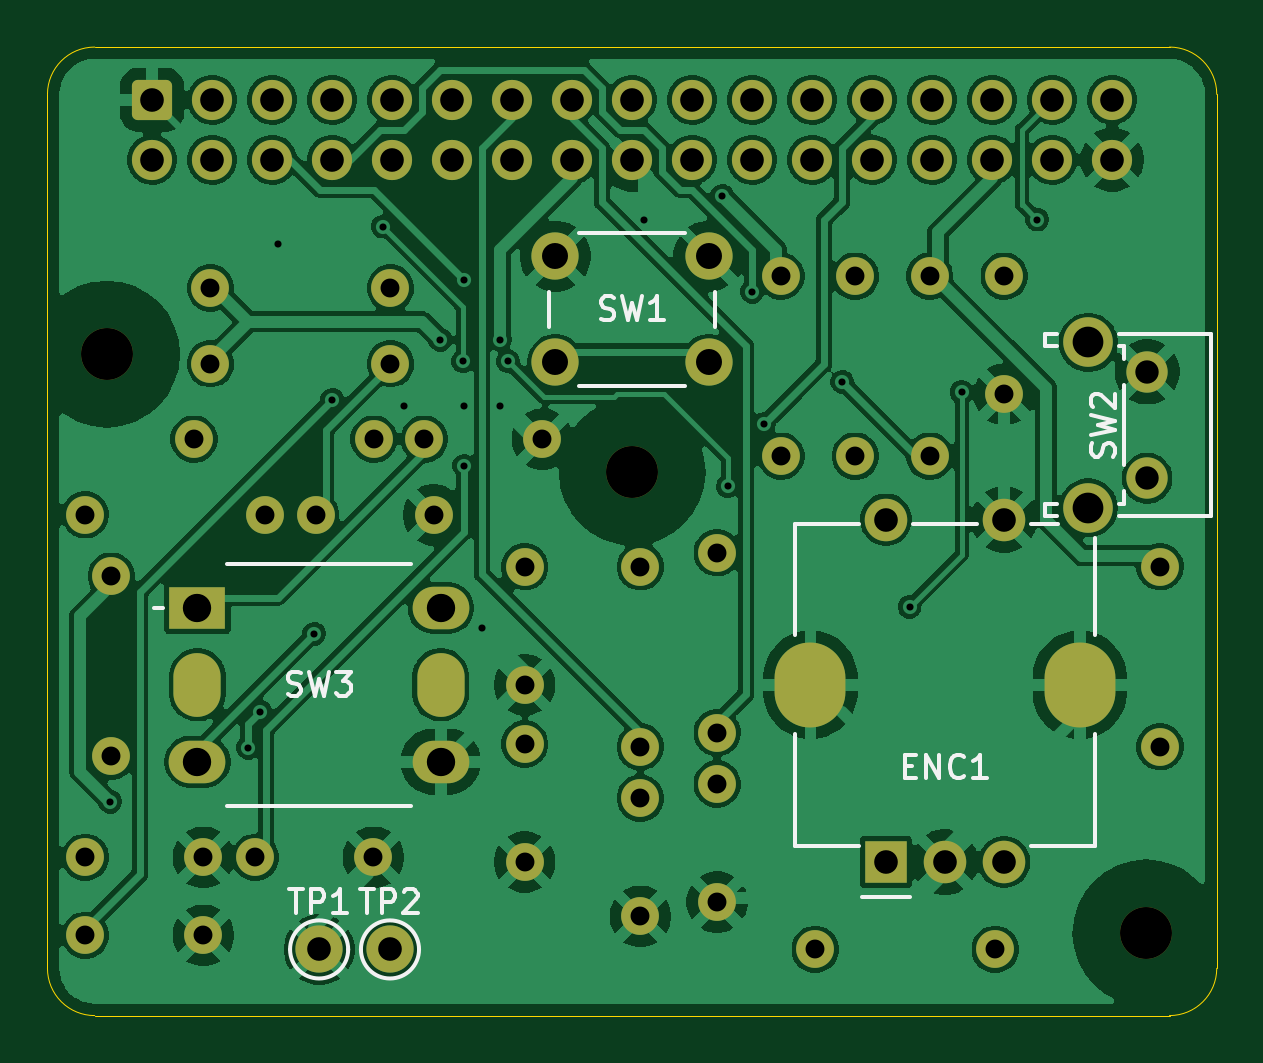
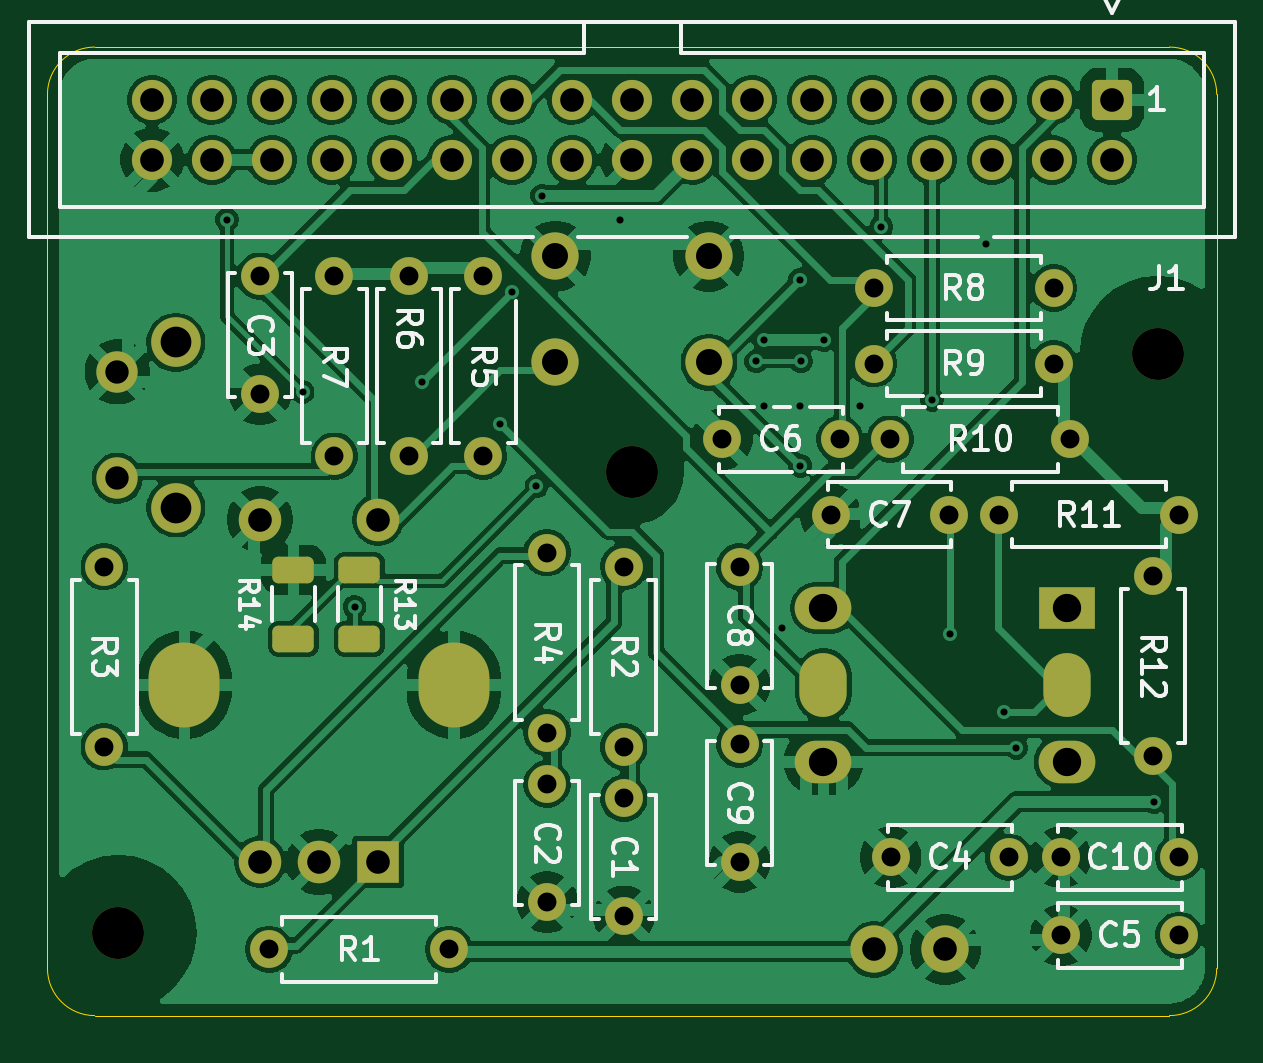
Circuit board: 9 layer files. Board 49.5 x 41.0 mm.
- bottom_copper: control-B_Cu.gbl (156772 bytes)
- bottom_mask: control-B_Mask.gbs (5026 bytes)
- bottom_silk: control-B_Silkscreen.gbo (46341 bytes)
- outline: control-Edge_Cuts.gm1 (981 bytes)
- top_copper: control-F_Cu.gtl (175997 bytes)
- top_mask: control-F_Mask.gts (4770 bytes)
- top_silk: control-F_Silkscreen.gto (14977 bytes)
- drill: control-NPTH.drl (368 bytes)
- drill: control-PTH.drl (2695 bytes)

=== bottom_copper: control-B_Cu.gbl (156772 bytes, source omitted) ===
=== bottom_mask: control-B_Mask.gbs ===
%TF.GenerationSoftware,KiCad,Pcbnew,10.0.7*%
%TF.CreationDate,2026-11-17T15:36:50-07:00*%
%TF.ProjectId,control,636f6e74-726f-46c2-9e6b-696361645f70,B*%
%TF.SameCoordinates,Original*%
%TF.FileFunction,Soldermask,Bot*%
%TF.FilePolarity,Negative*%
%FSLAX46Y46*%
G04 Gerber Fmt 4.6, Leading zero omitted, Abs format (unit mm)*
G04 Created by KiCad (PCBNEW 10.0.7) date 2026-11-17 15:36:50*
%MOMM*%
%LPD*%
G01*
G04 APERTURE LIST*
G04 Aperture macros list*
%AMRoundRect*
0 Rectangle with rounded corners*
0 $1 Rounding radius*
0 $2 $3 $4 $5 $6 $7 $8 $9 X,Y pos of 4 corners*
0 Add a 4 corners polygon primitive as box body*
4,1,4,$2,$3,$4,$5,$6,$7,$8,$9,$2,$3,0*
0 Add four circle primitives for the rounded corners*
1,1,$1+$1,$2,$3*
1,1,$1+$1,$4,$5*
1,1,$1+$1,$6,$7*
1,1,$1+$1,$8,$9*
0 Add four rect primitives between the rounded corners*
20,1,$1+$1,$2,$3,$4,$5,0*
20,1,$1+$1,$4,$5,$6,$7,0*
20,1,$1+$1,$6,$7,$8,$9,0*
20,1,$1+$1,$8,$9,$2,$3,0*%
G04 Aperture macros list end*
%ADD10R,2.400000X1.800000*%
%ADD11O,2.000000X2.700000*%
%ADD12O,2.400000X1.800000*%
%ADD13C,2.000000*%
%ADD14C,2.100000*%
%ADD15C,1.750000*%
%ADD16C,2.200000*%
%ADD17R,1.800000X1.800000*%
%ADD18C,1.800000*%
%ADD19O,3.000000X3.600000*%
%ADD20C,1.600000*%
%ADD21O,1.600000X1.600000*%
%ADD22RoundRect,0.250000X0.625000X-0.312500X0.625000X0.312500X-0.625000X0.312500X-0.625000X-0.312500X0*%
%ADD23RoundRect,0.250000X-0.600000X0.600000X-0.600000X-0.600000X0.600000X-0.600000X0.600000X0.600000X0*%
%ADD24C,1.700000*%
G04 APERTURE END LIST*
D10*
%TO.C,SW3*%
X99850000Y-90750000D03*
D11*
X99850000Y-94000000D03*
D12*
X99850000Y-97250000D03*
X110150000Y-97250000D03*
D11*
X110150000Y-94000000D03*
D12*
X110150000Y-90750000D03*
%TD*%
D13*
%TO.C,SW1*%
X115000000Y-75850000D03*
X121500000Y-75850000D03*
X115000000Y-80350000D03*
X121500000Y-80350000D03*
%TD*%
D14*
%TO.C,SW2*%
X137560000Y-79500000D03*
X137560000Y-86510000D03*
D15*
X140050000Y-80750000D03*
X140050000Y-85250000D03*
%TD*%
D16*
%TO.C,H1*%
X96000000Y-80000000D03*
%TD*%
%TO.C,H2*%
X140000000Y-104500000D03*
%TD*%
%TO.C,H3*%
X118250000Y-85000000D03*
%TD*%
D17*
%TO.C,ENC1*%
X129000000Y-101500000D03*
D18*
X134000000Y-101500000D03*
X131500000Y-101500000D03*
D19*
X125800000Y-94000000D03*
X137200000Y-94000000D03*
D18*
X129000000Y-87000000D03*
X134000000Y-87000000D03*
%TD*%
D13*
%TO.C,TP2*%
X108000000Y-105200000D03*
%TD*%
%TO.C,TP1*%
X105000000Y-105200000D03*
%TD*%
D20*
%TO.C,R12*%
X96200000Y-89400000D03*
D21*
X96200000Y-97020000D03*
%TD*%
D20*
%TO.C,R2*%
X118600000Y-89000000D03*
D21*
X118600000Y-96620000D03*
%TD*%
D20*
%TO.C,C2*%
X121850000Y-98200000D03*
X121850000Y-103200000D03*
%TD*%
D22*
%TO.C,R13*%
X129789999Y-92052500D03*
X129789999Y-89127500D03*
%TD*%
D20*
%TO.C,C10*%
X95100000Y-101300000D03*
X100100000Y-101300000D03*
%TD*%
%TO.C,C9*%
X113700000Y-96500000D03*
X113700000Y-101500000D03*
%TD*%
%TO.C,R7*%
X130850000Y-76700000D03*
D21*
X130850000Y-84320000D03*
%TD*%
D20*
%TO.C,R1*%
X126000000Y-105200000D03*
D21*
X133620000Y-105200000D03*
%TD*%
D20*
%TO.C,R11*%
X95100000Y-86800000D03*
D21*
X102720000Y-86800000D03*
%TD*%
D20*
%TO.C,C3*%
X134000000Y-76700000D03*
X134000000Y-81700000D03*
%TD*%
%TO.C,R8*%
X100400000Y-77200000D03*
D21*
X108020000Y-77200000D03*
%TD*%
D23*
%TO.C,J1*%
X97930000Y-69230000D03*
D24*
X97930000Y-71770000D03*
X100470000Y-69230000D03*
X100470000Y-71770000D03*
X103010000Y-69230000D03*
X103010000Y-71770000D03*
X105550000Y-69230000D03*
X105550000Y-71770000D03*
X108090000Y-69230000D03*
X108090000Y-71770000D03*
X110630000Y-69230000D03*
X110630000Y-71770000D03*
X113170000Y-69230000D03*
X113170000Y-71770000D03*
X115710000Y-69230000D03*
X115710000Y-71770000D03*
X118250000Y-69230000D03*
X118250000Y-71770000D03*
X120790000Y-69230000D03*
X120790000Y-71770000D03*
X123330000Y-69230000D03*
X123330000Y-71770000D03*
X125870000Y-69230000D03*
X125870000Y-71770000D03*
X128410000Y-69230000D03*
X128410000Y-71770000D03*
X130950000Y-69230000D03*
X130950000Y-71770000D03*
X133490000Y-69230000D03*
X133490000Y-71770000D03*
X136030000Y-69230000D03*
X136030000Y-71770000D03*
X138570000Y-69230000D03*
X138570000Y-71770000D03*
%TD*%
D20*
%TO.C,R9*%
X100400000Y-80400000D03*
D21*
X108020000Y-80400000D03*
%TD*%
D22*
%TO.C,R14*%
X132584000Y-92052500D03*
X132584000Y-89127500D03*
%TD*%
D20*
%TO.C,C5*%
X95100000Y-104600000D03*
X100100000Y-104600000D03*
%TD*%
%TO.C,R6*%
X127700000Y-76700000D03*
D21*
X127700000Y-84320000D03*
%TD*%
D20*
%TO.C,C1*%
X118600000Y-98800000D03*
X118600000Y-103800000D03*
%TD*%
%TO.C,C8*%
X113700000Y-89000000D03*
X113700000Y-94000000D03*
%TD*%
%TO.C,C7*%
X104850000Y-86800000D03*
X109850000Y-86800000D03*
%TD*%
%TO.C,R10*%
X99700000Y-83600000D03*
D21*
X107320000Y-83600000D03*
%TD*%
D20*
%TO.C,C4*%
X102300000Y-101300000D03*
X107300000Y-101300000D03*
%TD*%
%TO.C,R3*%
X140600000Y-89000000D03*
D21*
X140600000Y-96620000D03*
%TD*%
D20*
%TO.C,R5*%
X124550000Y-76700000D03*
D21*
X124550000Y-84320000D03*
%TD*%
D20*
%TO.C,R4*%
X121850000Y-88400000D03*
D21*
X121850000Y-96020000D03*
%TD*%
D20*
%TO.C,C6*%
X109450000Y-83600000D03*
X114450000Y-83600000D03*
%TD*%
M02*

=== bottom_silk: control-B_Silkscreen.gbo (46341 bytes, source omitted) ===
=== outline: control-Edge_Cuts.gm1 ===
%TF.GenerationSoftware,KiCad,Pcbnew,10.0.7*%
%TF.CreationDate,2026-11-17T15:36:50-07:00*%
%TF.ProjectId,control,636f6e74-726f-46c2-9e6b-696361645f70,B*%
%TF.SameCoordinates,Original*%
%TF.FileFunction,Profile,NP*%
%FSLAX46Y46*%
G04 Gerber Fmt 4.6, Leading zero omitted, Abs format (unit mm)*
G04 Created by KiCad (PCBNEW 10.0.7) date 2026-11-17 15:36:50*
%MOMM*%
%LPD*%
G01*
G04 APERTURE LIST*
%TA.AperFunction,Profile*%
%ADD10C,0.050000*%
%TD*%
G04 APERTURE END LIST*
D10*
X93500000Y-69000000D02*
G75*
G02*
X95500000Y-67000000I2000000J0D01*
G01*
X93500000Y-106000000D02*
X93500000Y-69000000D01*
X95500000Y-67000000D02*
X141000000Y-67000000D01*
X95500000Y-108000000D02*
G75*
G02*
X93500000Y-106000000I0J2000000D01*
G01*
X141000000Y-67000000D02*
G75*
G02*
X143000000Y-69000000I0J-2000000D01*
G01*
X141000000Y-108000000D02*
X95500000Y-108000000D01*
X143000000Y-69000000D02*
X143000000Y-106000000D01*
X143000000Y-106000000D02*
G75*
G02*
X141000000Y-108000000I-2000000J0D01*
G01*
M02*

=== top_copper: control-F_Cu.gtl (175997 bytes, source omitted) ===
=== top_mask: control-F_Mask.gts ===
%TF.GenerationSoftware,KiCad,Pcbnew,10.0.7*%
%TF.CreationDate,2026-11-17T15:36:50-07:00*%
%TF.ProjectId,control,636f6e74-726f-46c2-9e6b-696361645f70,B*%
%TF.SameCoordinates,Original*%
%TF.FileFunction,Soldermask,Top*%
%TF.FilePolarity,Negative*%
%FSLAX46Y46*%
G04 Gerber Fmt 4.6, Leading zero omitted, Abs format (unit mm)*
G04 Created by KiCad (PCBNEW 10.0.7) date 2026-11-17 15:36:50*
%MOMM*%
%LPD*%
G01*
G04 APERTURE LIST*
G04 Aperture macros list*
%AMRoundRect*
0 Rectangle with rounded corners*
0 $1 Rounding radius*
0 $2 $3 $4 $5 $6 $7 $8 $9 X,Y pos of 4 corners*
0 Add a 4 corners polygon primitive as box body*
4,1,4,$2,$3,$4,$5,$6,$7,$8,$9,$2,$3,0*
0 Add four circle primitives for the rounded corners*
1,1,$1+$1,$2,$3*
1,1,$1+$1,$4,$5*
1,1,$1+$1,$6,$7*
1,1,$1+$1,$8,$9*
0 Add four rect primitives between the rounded corners*
20,1,$1+$1,$2,$3,$4,$5,0*
20,1,$1+$1,$4,$5,$6,$7,0*
20,1,$1+$1,$6,$7,$8,$9,0*
20,1,$1+$1,$8,$9,$2,$3,0*%
G04 Aperture macros list end*
%ADD10R,2.400000X1.800000*%
%ADD11O,2.000000X2.700000*%
%ADD12O,2.400000X1.800000*%
%ADD13C,2.000000*%
%ADD14C,2.100000*%
%ADD15C,1.750000*%
%ADD16C,2.200000*%
%ADD17R,1.800000X1.800000*%
%ADD18C,1.800000*%
%ADD19O,3.000000X3.600000*%
%ADD20C,1.600000*%
%ADD21O,1.600000X1.600000*%
%ADD22RoundRect,0.250000X-0.600000X0.600000X-0.600000X-0.600000X0.600000X-0.600000X0.600000X0.600000X0*%
%ADD23C,1.700000*%
G04 APERTURE END LIST*
D10*
%TO.C,SW3*%
X99850000Y-90750000D03*
D11*
X99850000Y-94000000D03*
D12*
X99850000Y-97250000D03*
X110150000Y-97250000D03*
D11*
X110150000Y-94000000D03*
D12*
X110150000Y-90750000D03*
%TD*%
D13*
%TO.C,SW1*%
X115000000Y-75850000D03*
X121500000Y-75850000D03*
X115000000Y-80350000D03*
X121500000Y-80350000D03*
%TD*%
D14*
%TO.C,SW2*%
X137560000Y-79500000D03*
X137560000Y-86510000D03*
D15*
X140050000Y-80750000D03*
X140050000Y-85250000D03*
%TD*%
D16*
%TO.C,H1*%
X96000000Y-80000000D03*
%TD*%
%TO.C,H2*%
X140000000Y-104500000D03*
%TD*%
%TO.C,H3*%
X118250000Y-85000000D03*
%TD*%
D17*
%TO.C,ENC1*%
X129000000Y-101500000D03*
D18*
X134000000Y-101500000D03*
X131500000Y-101500000D03*
D19*
X125800000Y-94000000D03*
X137200000Y-94000000D03*
D18*
X129000000Y-87000000D03*
X134000000Y-87000000D03*
%TD*%
D13*
%TO.C,TP2*%
X108000000Y-105200000D03*
%TD*%
%TO.C,TP1*%
X105000000Y-105200000D03*
%TD*%
D20*
%TO.C,R12*%
X96200000Y-89400000D03*
D21*
X96200000Y-97020000D03*
%TD*%
D20*
%TO.C,R2*%
X118600000Y-89000000D03*
D21*
X118600000Y-96620000D03*
%TD*%
D20*
%TO.C,C2*%
X121850000Y-98200000D03*
X121850000Y-103200000D03*
%TD*%
%TO.C,C10*%
X95100000Y-101300000D03*
X100100000Y-101300000D03*
%TD*%
%TO.C,C9*%
X113700000Y-96500000D03*
X113700000Y-101500000D03*
%TD*%
%TO.C,R7*%
X130850000Y-76700000D03*
D21*
X130850000Y-84320000D03*
%TD*%
D20*
%TO.C,R1*%
X126000000Y-105200000D03*
D21*
X133620000Y-105200000D03*
%TD*%
D20*
%TO.C,R11*%
X95100000Y-86800000D03*
D21*
X102720000Y-86800000D03*
%TD*%
D20*
%TO.C,C3*%
X134000000Y-76700000D03*
X134000000Y-81700000D03*
%TD*%
%TO.C,R8*%
X100400000Y-77200000D03*
D21*
X108020000Y-77200000D03*
%TD*%
D22*
%TO.C,J1*%
X97930000Y-69230000D03*
D23*
X97930000Y-71770000D03*
X100470000Y-69230000D03*
X100470000Y-71770000D03*
X103010000Y-69230000D03*
X103010000Y-71770000D03*
X105550000Y-69230000D03*
X105550000Y-71770000D03*
X108090000Y-69230000D03*
X108090000Y-71770000D03*
X110630000Y-69230000D03*
X110630000Y-71770000D03*
X113170000Y-69230000D03*
X113170000Y-71770000D03*
X115710000Y-69230000D03*
X115710000Y-71770000D03*
X118250000Y-69230000D03*
X118250000Y-71770000D03*
X120790000Y-69230000D03*
X120790000Y-71770000D03*
X123330000Y-69230000D03*
X123330000Y-71770000D03*
X125870000Y-69230000D03*
X125870000Y-71770000D03*
X128410000Y-69230000D03*
X128410000Y-71770000D03*
X130950000Y-69230000D03*
X130950000Y-71770000D03*
X133490000Y-69230000D03*
X133490000Y-71770000D03*
X136030000Y-69230000D03*
X136030000Y-71770000D03*
X138570000Y-69230000D03*
X138570000Y-71770000D03*
%TD*%
D20*
%TO.C,R9*%
X100400000Y-80400000D03*
D21*
X108020000Y-80400000D03*
%TD*%
D20*
%TO.C,C5*%
X95100000Y-104600000D03*
X100100000Y-104600000D03*
%TD*%
%TO.C,R6*%
X127700000Y-76700000D03*
D21*
X127700000Y-84320000D03*
%TD*%
D20*
%TO.C,C1*%
X118600000Y-98800000D03*
X118600000Y-103800000D03*
%TD*%
%TO.C,C8*%
X113700000Y-89000000D03*
X113700000Y-94000000D03*
%TD*%
%TO.C,C7*%
X104850000Y-86800000D03*
X109850000Y-86800000D03*
%TD*%
%TO.C,R10*%
X99700000Y-83600000D03*
D21*
X107320000Y-83600000D03*
%TD*%
D20*
%TO.C,C4*%
X102300000Y-101300000D03*
X107300000Y-101300000D03*
%TD*%
%TO.C,R3*%
X140600000Y-89000000D03*
D21*
X140600000Y-96620000D03*
%TD*%
D20*
%TO.C,R5*%
X124550000Y-76700000D03*
D21*
X124550000Y-84320000D03*
%TD*%
D20*
%TO.C,R4*%
X121850000Y-88400000D03*
D21*
X121850000Y-96020000D03*
%TD*%
D20*
%TO.C,C6*%
X109450000Y-83600000D03*
X114450000Y-83600000D03*
%TD*%
M02*

=== top_silk: control-F_Silkscreen.gto (14977 bytes, source omitted) ===
=== drill: control-NPTH.drl ===
M48
; DRILL file KiCad 10.0.7 date 2026-11-17T15:36:50
; FORMAT={-:-/ absolute / metric / decimal}
; #@! TF.CreationDate,2026-11-17T15:36:50-07:00
; #@! TF.GenerationSoftware,Kicad,Pcbnew,10.0.7
; #@! TF.FileFunction,NonPlated,1,2,NPTH
FMAT,2
METRIC
; #@! TA.AperFunction,NonPlated,NPTH,ComponentDrill
T1C2.200
%
G90
G05
T1
X96.0Y-80.0
X118.25Y-85.0
X140.0Y-104.5
M30

=== drill: control-PTH.drl ===
M48
; DRILL file KiCad 10.0.7 date 2026-11-17T15:36:50
; FORMAT={-:-/ absolute / metric / decimal}
; #@! TF.CreationDate,2026-11-17T15:36:50-07:00
; #@! TF.GenerationSoftware,Kicad,Pcbnew,10.0.7
; #@! TF.FileFunction,Plated,1,2,PTH
FMAT,2
METRIC
; #@! TA.AperFunction,Plated,PTH,ViaDrill
T1C0.300
; #@! TA.AperFunction,Plated,PTH,ComponentDrill
T2C0.800
; #@! TA.AperFunction,Plated,PTH,ComponentDrill
T3C0.990
; #@! TA.AperFunction,Plated,PTH,ComponentDrill
T4C1.000
; #@! TA.AperFunction,Plated,PTH,ComponentDrill
T5C1.100
; #@! TA.AperFunction,Plated,PTH,ComponentDrill
T6C1.200
; #@! TA.AperFunction,Plated,PTH,ComponentDrill
T7C1.300
; #@! TA.AperFunction,Plated,PTH,ComponentDrill
T8C2.200
%
G90
G05
T1
X96.152Y-98.948
X101.994Y-96.662
X102.502Y-95.138
X103.264Y-75.326
X104.788Y-91.836
X105.55Y-81.93
X107.7Y-74.6
X108.598Y-82.184
X110.122Y-79.39
X111.1Y-80.3
X111.138Y-76.85
X111.138Y-82.184
X111.138Y-84.724
X111.9Y-91.582
X112.662Y-79.39
X112.662Y-82.184
X113.0Y-80.3
X118.758Y-74.31
X122.06Y-73.294
X122.3Y-85.6
X123.33Y-77.358
X123.838Y-82.946
X127.14Y-81.168
X130.0Y-90.7
X132.2Y-81.6
X135.4Y-74.3
T2
X95.1Y-86.8
X95.1Y-101.3
X95.1Y-104.6
X96.2Y-89.4
X96.2Y-97.02
X99.7Y-83.6
X100.1Y-101.3
X100.1Y-104.6
X100.4Y-77.2
X100.4Y-80.4
X102.3Y-101.3
X102.72Y-86.8
X104.85Y-86.8
X107.3Y-101.3
X107.32Y-83.6
X108.02Y-77.2
X108.02Y-80.4
X109.45Y-83.6
X109.85Y-86.8
X113.7Y-89.0
X113.7Y-94.0
X113.7Y-96.5
X113.7Y-101.5
X114.45Y-83.6
X118.6Y-89.0
X118.6Y-96.62
X118.6Y-98.8
X118.6Y-103.8
X121.85Y-88.4
X121.85Y-96.02
X121.85Y-98.2
X121.85Y-103.2
X124.55Y-76.7
X124.55Y-84.32
X126.0Y-105.2
X127.7Y-76.7
X127.7Y-84.32
X130.85Y-76.7
X130.85Y-84.32
X133.62Y-105.2
X134.0Y-76.7
X134.0Y-81.7
X140.6Y-89.0
X140.6Y-96.62
T3
X140.05Y-80.75
X140.05Y-85.25
T4
X97.93Y-69.23
X97.93Y-71.77
X100.47Y-69.23
X100.47Y-71.77
X103.01Y-69.23
X103.01Y-71.77
X105.0Y-105.2
X105.55Y-69.23
X105.55Y-71.77
X108.0Y-105.2
X108.09Y-69.23
X108.09Y-71.77
X110.63Y-69.23
X110.63Y-71.77
X113.17Y-69.23
X113.17Y-71.77
X115.71Y-69.23
X115.71Y-71.77
X118.25Y-69.23
X118.25Y-71.77
X120.79Y-69.23
X120.79Y-71.77
X123.33Y-69.23
X123.33Y-71.77
X125.87Y-69.23
X125.87Y-71.77
X128.41Y-69.23
X128.41Y-71.77
X129.0Y-87.0
X129.0Y-101.5
X130.95Y-69.23
X130.95Y-71.77
X131.5Y-101.5
X133.49Y-69.23
X133.49Y-71.77
X134.0Y-87.0
X134.0Y-101.5
X136.03Y-69.23
X136.03Y-71.77
X138.57Y-69.23
X138.57Y-71.77
T5
X115.0Y-75.85
X115.0Y-80.35
X121.5Y-75.85
X121.5Y-80.35
T6
X99.85Y-90.75
X99.85Y-97.25
X110.15Y-90.75
X110.15Y-97.25
T7
X137.56Y-79.5
X137.56Y-86.51
T4
G00X99.85Y-93.5
M15
G01X99.85Y-94.5
M16
G05
G00X110.15Y-93.5
M15
G01X110.15Y-94.5
M16
G05
T8
G00X125.8Y-93.7
M15
G01X125.8Y-94.3
M16
G05
G00X137.2Y-93.7
M15
G01X137.2Y-94.3
M16
G05
M30
